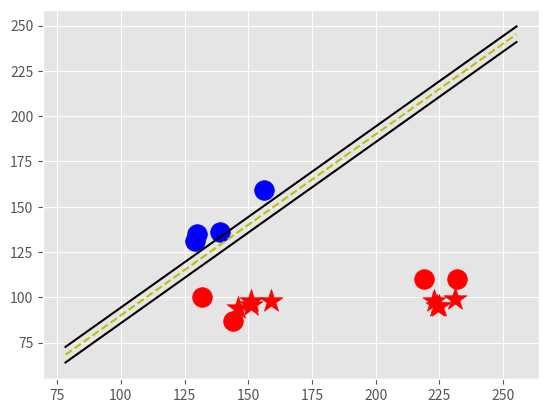

Reproduce this figure in Python.
import matplotlib.pyplot as plt
from matplotlib import style
import numpy as np
style.use('ggplot')

class Support_Vector_Machine:
    def __init__(self, visualization=True):
        self.visualization = visualization
        self.colors = {1:'r',-1:'b'}
        if self.visualization:
            self.fig = plt.figure()
            self.ax = self.fig.add_subplot(1,1,1)
    # train
    def fit(self, data):
        self.data = data
        # { ||w||: [w,b] }
        opt_dict = {}

        transforms = [[1,1],
                      [-1,1],
                      [-1,-1],
                      [1,-1]]

        all_data = []
        for yi in self.data:
            for featureset in self.data[yi]:
                for feature in featureset:
                    all_data.append(feature)

        self.max_feature_value = max(all_data)
        self.min_feature_value = min(all_data)
        all_data = None

        # support vectors yi(xi.w+b) = 1
        

        step_sizes = [self.max_feature_value * 0.1,
                      self.max_feature_value * 0.01,
                      # point of expense:
                      self.max_feature_value * 0.001,
                      ]

        
        
        # extremely expensive
        b_range_multiple = 2
        # we dont need to take as small of steps
        # with b as we do w
        b_multiple = 5
        latest_optimum = self.max_feature_value*10
        
        for step in step_sizes:
            w = np.array([latest_optimum,latest_optimum])
            # we can do this because convex
            optimized = False
            while not optimized:
                for b in np.arange(-1*(self.max_feature_value*b_range_multiple),
                                   self.max_feature_value*b_range_multiple,
                                   step*b_multiple):
                    for transformation in transforms:
                        w_t = w*transformation
                        found_option = True
                        # weakest link in the SVM fundamentally
                        # SMO attempts to fix this a bit
                        # yi(xi.w+b) >= 1
                        # 
                        # #### add a break here later..
                        for i in self.data:
                            for xi in self.data[i]:
                                yi=i
                                if not yi*(np.dot(w_t,xi)+b) >= 1:
                                    found_option = False
                                    #print(xi,':',yi*(np.dot(w_t,xi)+b))
                                    
                        if found_option:
                            opt_dict[np.linalg.norm(w_t)] = [w_t,b]

                if w[0] < 0:
                    optimized = True
                    print('Optimized a step.')
                else:
                    w = w - step

            norms = sorted([n for n in opt_dict])
            #||w|| : [w,b]
            opt_choice = opt_dict[norms[0]]
            self.w = opt_choice[0]
            self.b = opt_choice[1]
            latest_optimum = opt_choice[0][0]+step*2
            
        for i in self.data:
            for xi in self.data[i]:
                yi=i
                print(xi,':',yi*(np.dot(self.w,xi)+self.b))            

    def predict(self,features):
        # sign( x.w+b )
        classification = np.sign(np.dot(np.array(features),self.w)+self.b)
        if classification !=0 and self.visualization:
            self.ax.scatter(features[0], features[1], s=300, marker='*', c=self.colors[classification])
        return classification

    def visualize(self):
        [[self.ax.scatter(x[0],x[1],s=200,color=self.colors[i]) for x in data_dict[i]] for i in data_dict]

        # hyperplane = x.w+b
        # v = x.w+b
        # psv = 1
        # nsv = -1
        # dec = 0
        def hyperplane(x,w,b,v):
            return (-w[0]*x-b+v) / w[1]

        datarange = (self.min_feature_value*0.9,self.max_feature_value*1.1)
        hyp_x_min = datarange[0]
        hyp_x_max = datarange[1]

        # (w.x+b) = 1
        # positive support vector hyperplane
        psv1 = hyperplane(hyp_x_min, self.w, self.b, 1)
        psv2 = hyperplane(hyp_x_max, self.w, self.b, 1)
        self.ax.plot([hyp_x_min,hyp_x_max],[psv1,psv2], 'k')

        # (w.x+b) = -1
        # negative support vector hyperplane
        # k for black color
        nsv1 = hyperplane(hyp_x_min, self.w, self.b, -1)
        nsv2 = hyperplane(hyp_x_max, self.w, self.b, -1)
        self.ax.plot([hyp_x_min,hyp_x_max],[nsv1,nsv2], 'k')

        # (w.x+b) = 0
        # positive support vector hyperplane
        # y-- for yellow dashes
        db1 = hyperplane(hyp_x_min, self.w, self.b, 0)
        db2 = hyperplane(hyp_x_max, self.w, self.b, 0)
        self.ax.plot([hyp_x_min,hyp_x_max],[db1,db2], 'y--')

        plt.show()
        
data_dict = {-1:np.array([[129,131],
                          [130,135],
                          [156,159],
                          [139,136],]),
             
             1:np.array([[219,110],
                         [132,100],
                         [144,87],
                         [232,110],])}

svm = Support_Vector_Machine()
svm.fit(data=data_dict)

predict_us = [[223,98],
              [151,98],
              [225,95],
              [151,96],
              [231,99],
              [159,98],
              [224,95],
              [146,94]]

for p in predict_us:
    svm.predict(p)

svm.visualize()
